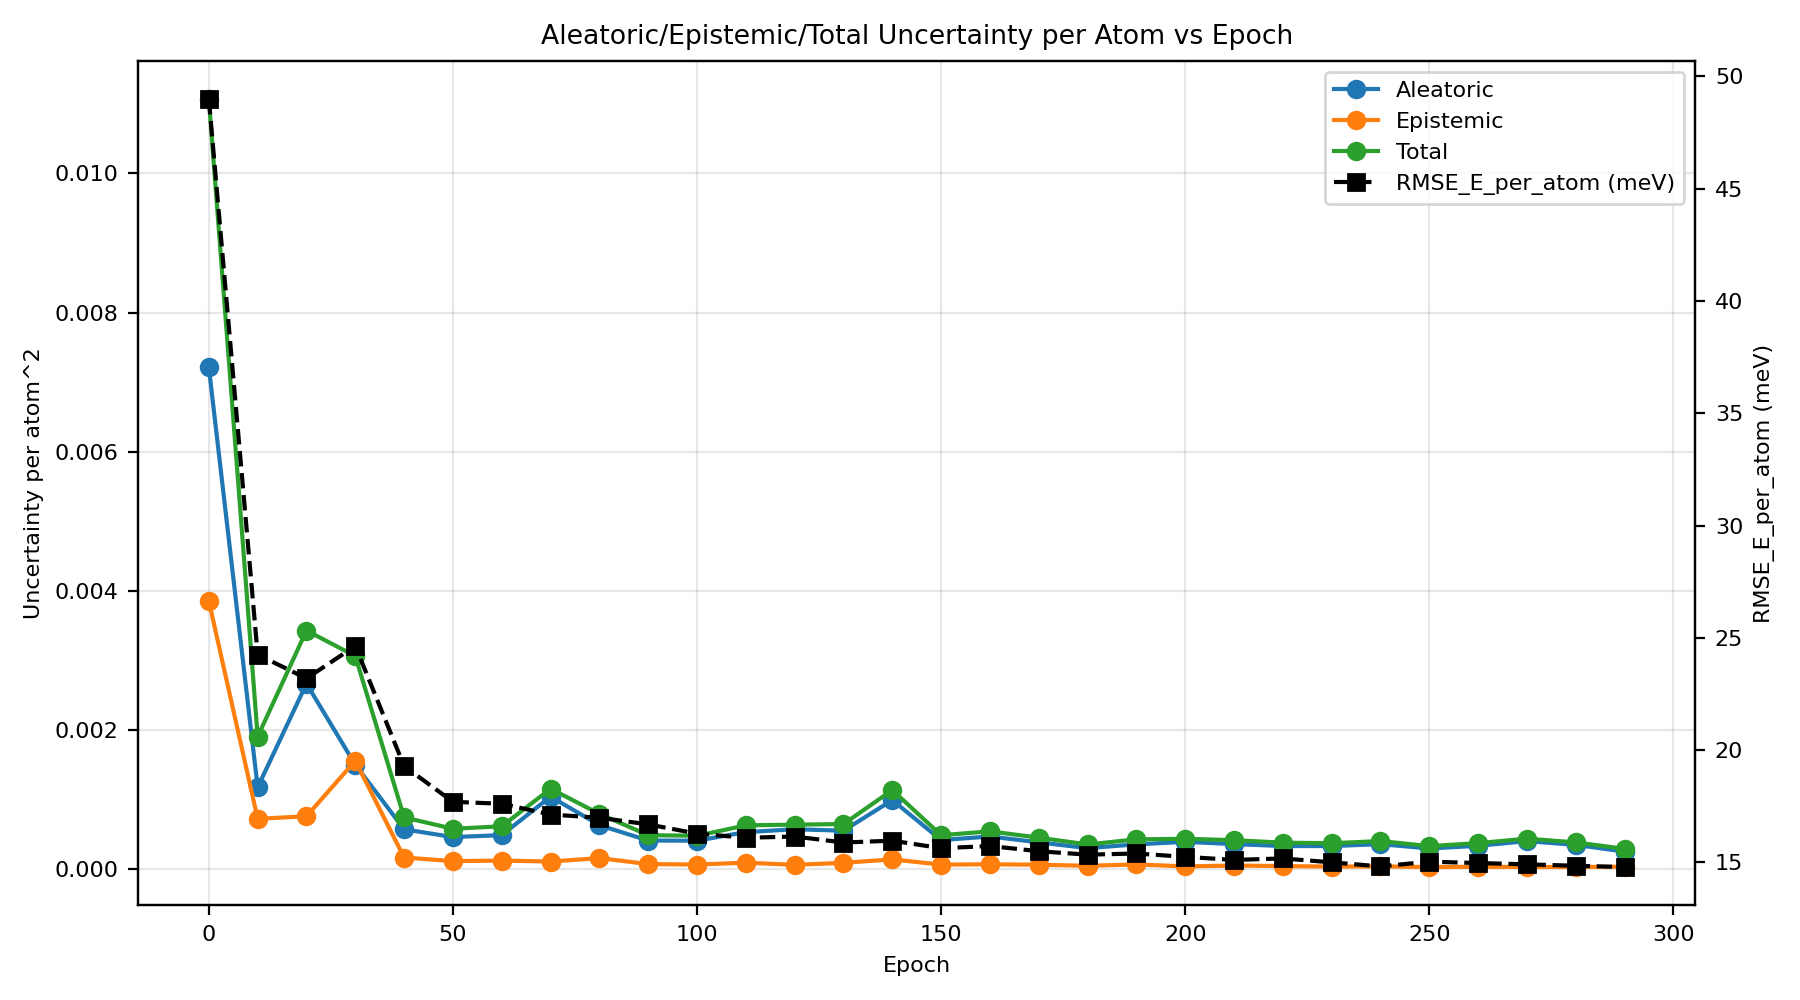

The table this chart was drawn from, first rows:
epoch, au_var, eu_var, tu_var, rmse_energy
0, 0.007213, 0.003856, 0.01107, 0.04899
10, 0.00118, 0.0007274, 0.001907, 0.02425
20, 0.002669, 0.0007638, 0.003433, 0.02319
30, 0.001504, 0.001561, 0.003066, 0.02464
40, 0.0005764, 0.0001713, 0.0007477, 0.01929
50, 0.0004651, 0.0001194, 0.0005845, 0.0177
60, 0.000493, 0.0001271, 0.0006201, 0.01761
70, 0.001046, 0.0001135, 0.00116, 0.01713
80, 0.0006357, 0.0001628, 0.0007984, 0.01699
90, 0.0004153, 7.699814932010212e-05, 0.0004923, 0.01669
100, 0.0004131, 7.052497189325208e-05, 0.0004837, 0.01628
110, 0.0005364, 9.705156951518347e-05, 0.0006335, 0.0161
120, 0.0005777, 6.605644706964654e-05, 0.0006438, 0.01615
130, 0.0005564, 9.528406013014773e-05, 0.0006517, 0.01589
140, 0.0009966, 0.0001441, 0.001141, 0.01597
150, 0.0004221, 6.934142093834566e-05, 0.0004914, 0.01563
160, 0.0004735, 7.409805814095194e-05, 0.0005476, 0.01573
170, 0.0003893, 6.756131003192877e-05, 0.0004568, 0.0155
180, 0.0003064, 5.2379414496709844e-05, 0.0003588, 0.01535
190, 0.0003605, 7.17284930414769e-05, 0.0004322, 0.0154
200, 0.0003968, 4.3661917717163304e-05, 0.0004405, 0.01525
210, 0.0003643, 5.5978925860085266e-05, 0.0004202, 0.01511
220, 0.0003361, 4.8518311458869904e-05, 0.0003847, 0.01518
230, 0.0003359, 4.084735359911179e-05, 0.0003768, 0.015
240, 0.0003636, 4.421413381680281e-05, 0.0004078, 0.01482
250, 0.0003011, 3.4421688133061534e-05, 0.0003355, 0.01504
260, 0.0003398, 3.835369482146064e-05, 0.0003781, 0.01497
270, 0.000407, 3.5412231827745015e-05, 0.0004425, 0.01492
280, 0.0003527, 3.563956514261065e-05, 0.0003883, 0.01485
290, 0.0002565, 3.912180422569406e-05, 0.0002957, 0.0148
